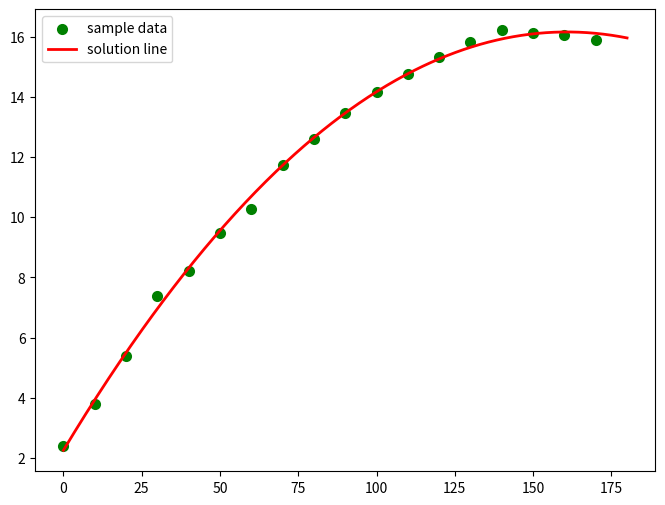

Reproduce this figure in Python.
#!/usr/bin/env python
# coding:utf-8


import numpy as np
import matplotlib.pyplot as plt
from scipy.optimize import leastsq

# 待拟合的数据
X = np.array([0, 10, 20, 30, 40, 50, 60, 70, 80, 90, 100, 110, 120, 130, 140, 150, 160, 170])
Y = np.array([4.775, 7.60, 10.8, 14.775, 16.45, 18.95, 20.55, 23.5, 25.225, 26.925, 28.325, 29.525,
              30.675, 31.625, 32.425, 32.275, 32.1, 31.8])/2


# 二次函数的标准形式
def func(params, x):
    a, b, c = params
    return a * x * x + b * x + c


# 误差函数，即拟合曲线所求的值与实际值的差
def error(params, x, y):
    return func(params, x) - y


# 对参数求解
def slovePara():
    p0 = [10, 10, 10]

    Para = leastsq(error, p0, args=(X, Y))
    return Para


# 输出最后的结果
def solution():
    Para = slovePara()
    a, b, c = Para[0]
    print("a=", a, " b=", b, " c=", c)
    print("cost:" + str(Para[1]))
    print("求解的曲线是:")
    print("y=" + str(a) + "x*x+" + str(b) + "x+" + str(c))

    plt.figure(figsize=(8, 6))
    plt.scatter(X, Y, color="green", label="sample data", linewidth=2)

    #   画拟合直线
    x = np.linspace(0, 180, 550)  # 在0-15直接画100个连续点
    y = a * x * x + b * x + c  # 函数式
    plt.plot(x, y, color="red", label="solution line", linewidth=2)
    plt.legend()  # 绘制图例
    plt.show()


solution()
